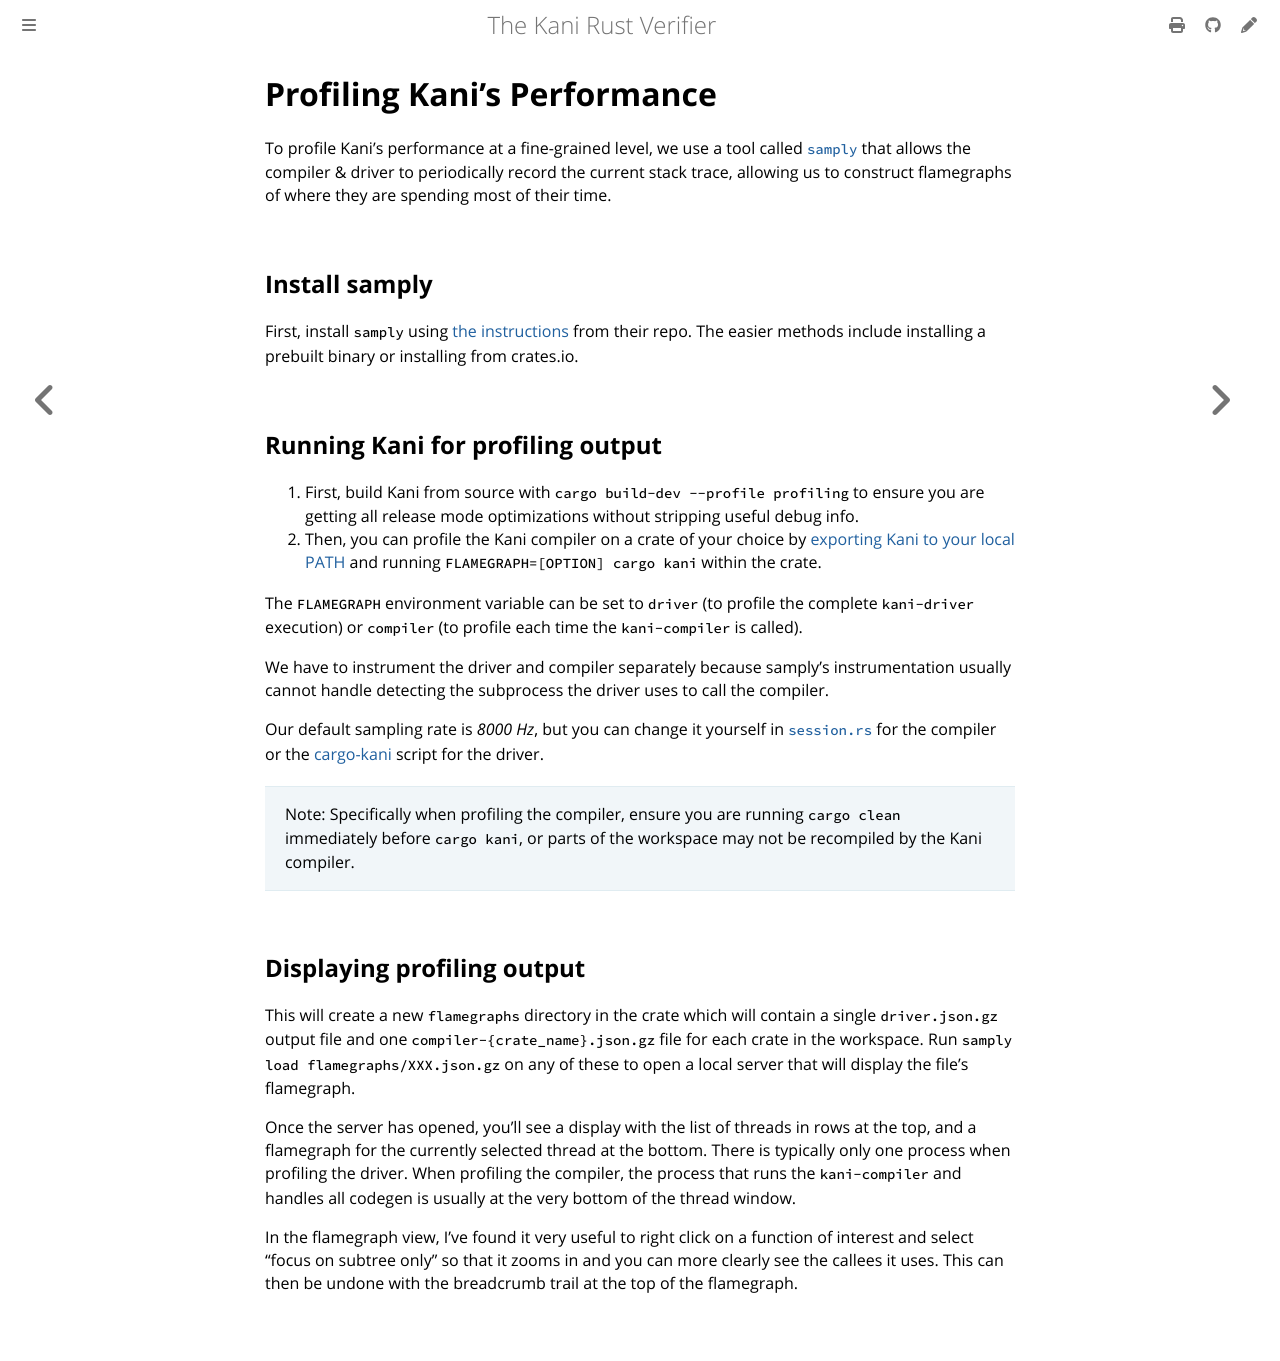

repository: model-checking/kani · page: profiling.html · generator: mdbook

# Profiling Kani's Performance

To profile Kani's performance at a fine-grained level, we use a tool called [`samply`](https://github.com/mstange/samply) that allows the compiler & driver to periodically record the current stack trace, allowing us to construct flamegraphs of where they are spending most of their time.

## Install samply
First, install `samply` using [the instructions](https://github.com/mstange/samply?tab=readme-ov-file#installation) from their repo. The easier methods include installing a prebuilt binary or installing from crates.io.


## Running Kani for profiling output
1. First, build Kani from source with `cargo build-dev --profile profiling` to ensure you are getting all release mode optimizations without stripping useful debug info.
2. Then, you can profile the Kani compiler on a crate of your choice by [exporting Kani to your local PATH](build-from-source.md#adding-kani-to-your-path) and  running `FLAMEGRAPH=[OPTION] cargo kani` within the crate.

The `FLAMEGRAPH` environment variable can be set to `driver` (to profile the complete `kani-driver` execution) or `compiler` (to profile each time the `kani-compiler` is called).

We have to instrument the driver and compiler separately because samply's instrumentation usually cannot handle detecting the subprocess the driver uses to call the compiler.

Our default sampling rate is *8000 Hz*, but you can change it yourself in [`session.rs`](../../kani-driver/src/session.rs) for the compiler or the [cargo-kani](../../scripts/cargo-kani) script for the driver.

> Note: Specifically when profiling the compiler, ensure you are running `cargo clean` immediately before `cargo kani`, or parts of the workspace may not be recompiled by the Kani compiler.


## Displaying profiling output
This will create a new `flamegraphs` directory in the crate which will contain a single `driver.json.gz` output file and one `compiler-{crate_name}.json.gz` file for each crate in the workspace. Run `samply load flamegraphs/XXX.json.gz` on any of these to open a local server that will display the file's flamegraph.

Once the server has opened, you'll see a display with the list of threads in rows at the top, and a flamegraph for the currently selected thread at the bottom. There is typically only one process when profiling the driver. When profiling the compiler, the process that runs the `kani-compiler` and handles all codegen is usually at the very bottom of the thread window.

In the flamegraph view, I've found it very useful to right click on a function of interest and select "focus on subtree only" so that it zooms in and you can more clearly see the callees it uses. This can then be undone with the breadcrumb trail at the top of the flamegraph.
